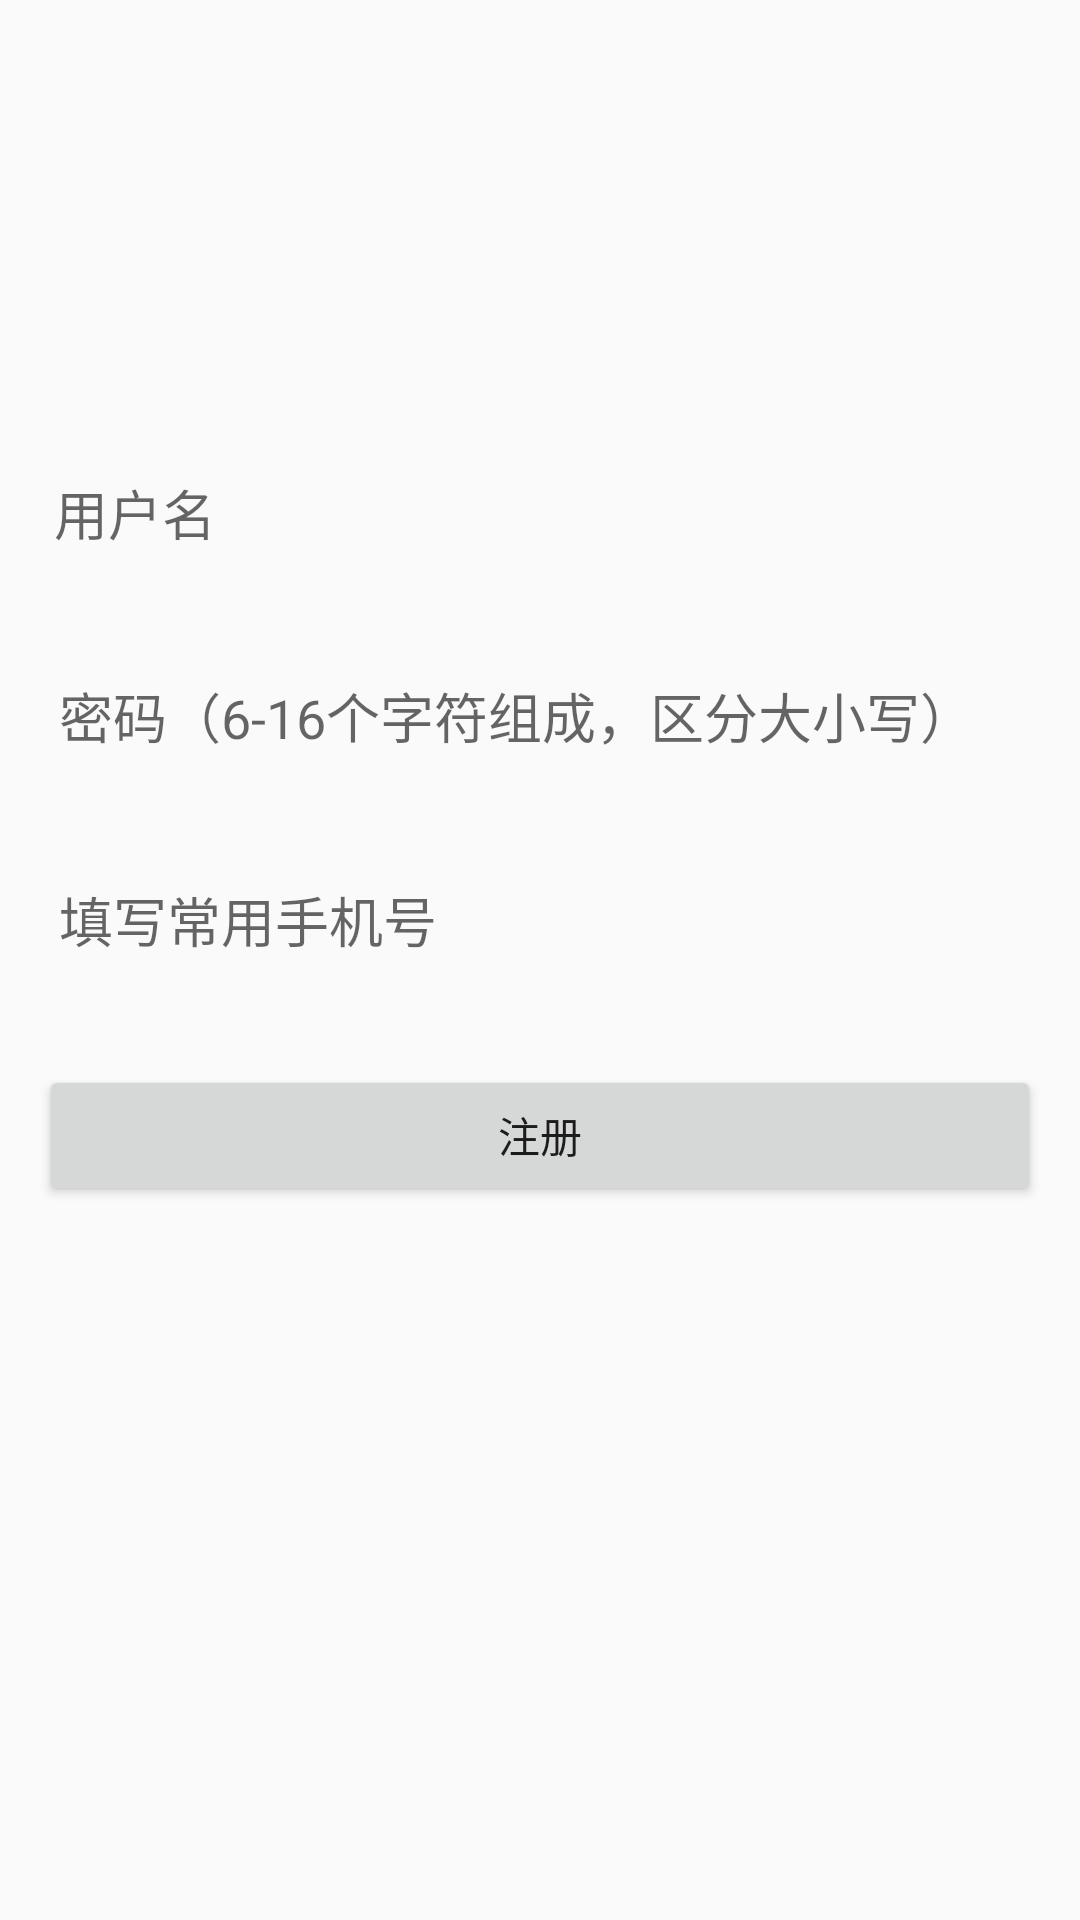

Layout XML and referenced resources for this Android screen:
<!-- AndroidManifest.xml: application theme AppTheme -->
<!-- res/layout/activity_register.xml -->
<?xml version="1.0" encoding="utf-8"?>
<android.support.constraint.ConstraintLayout
    xmlns:android="http://schemas.android.com/apk/res/android"
    xmlns:app="http://schemas.android.com/apk/res-auto"
    xmlns:tools="http://schemas.android.com/tools"
    android:layout_width="match_parent"
    android:layout_height="match_parent"
    android:id="@+id/registerLayout">


    <ImageView
        android:id="@+id/registerImageView"
        android:layout_width="351dp"
        android:layout_height="102dp"
        app:srcCompat="@mipmap/ic_launcher"
        android:layout_marginLeft="8dp"
        app:layout_constraintLeft_toLeftOf="parent"
        app:layout_constraintTop_toTopOf="parent"
        android:layout_marginTop="16dp"
        android:layout_marginRight="8dp"
        app:layout_constraintRight_toRightOf="parent" />

    <EditText
        android:id="@+id/et_registerUserName"
        android:layout_width="333dp"
        android:layout_height="38dp"
        android:ems="10"
        android:inputType="textPersonName"
        android:hint=" 用户名"
        android:background="@drawable/bg_edittext"
        android:layout_marginTop="34dp"
        app:layout_constraintTop_toBottomOf="@+id/registerImageView"
        android:layout_marginLeft="16dp"
        app:layout_constraintLeft_toLeftOf="parent"
        android:layout_marginRight="16dp"
        app:layout_constraintRight_toRightOf="parent"
        android:cursorVisible="false"
        android:maxLength="15"/>

    <EditText
        android:id="@+id/et_registerPassword"
        android:layout_width="330dp"
        android:layout_height="39dp"
        android:layout_marginRight="16dp"
        android:layout_marginTop="29dp"
        android:ems="10"
        android:hint=" 密码（6-16个字符组成，区分大小写）"
        android:background="@drawable/bg_edittext"
        app:layout_constraintRight_toRightOf="parent"
        app:layout_constraintTop_toBottomOf="@+id/et_registerUserName"
        android:layout_marginLeft="16dp"
        app:layout_constraintLeft_toLeftOf="parent"
        app:layout_constraintHorizontal_bias="0.489"
        android:cursorVisible="false"
        android:maxLength="16" />

    <EditText
        android:id="@+id/et_registerPhoneNumber"
        android:layout_width="330dp"
        android:layout_height="39dp"
        android:layout_marginLeft="16dp"
        android:layout_marginRight="16dp"
        android:layout_marginTop="29dp"
        android:background="@drawable/bg_edittext"
        android:ems="10"
        android:hint=" 填写常用手机号"
        app:layout_constraintHorizontal_bias="0.489"
        app:layout_constraintLeft_toLeftOf="parent"
        app:layout_constraintRight_toRightOf="parent"
        app:layout_constraintTop_toBottomOf="@+id/et_registerPassword"
        android:cursorVisible="false"
        android:maxLength="11"
        android:inputType="phone"/>

    <Button
        android:id="@+id/registerButton_registerLayout"
        android:layout_width="334dp"
        android:layout_height="47dp"
        android:text="注册"
        android:layout_marginTop="29dp"
        app:layout_constraintTop_toBottomOf="@+id/et_registerPhoneNumber"
        app:layout_constraintLeft_toLeftOf="parent"
        app:layout_constraintRight_toRightOf="parent" />

    <TextView
        android:id="@+id/usernameTips_registerLayout"
        android:layout_width="331dp"
        android:layout_height="19dp"
        app:layout_constraintLeft_toLeftOf="parent"
        app:layout_constraintRight_toRightOf="parent"
        android:layout_marginTop="8dp"
        app:layout_constraintTop_toBottomOf="@+id/et_registerUserName" />

    <TextView
        android:id="@+id/phonenumberTips_registerLayout"
        android:layout_width="331dp"
        android:layout_height="19dp"
        android:layout_marginTop="8dp"
        app:layout_constraintLeft_toLeftOf="parent"
        app:layout_constraintRight_toRightOf="parent"
        app:layout_constraintTop_toBottomOf="@+id/et_registerPhoneNumber" />

    <TextView
        android:id="@+id/passwordTips_registerLayout"
        android:layout_width="331dp"
        android:layout_height="19dp"
        android:layout_marginTop="8dp"
        app:layout_constraintLeft_toLeftOf="parent"
        app:layout_constraintRight_toRightOf="parent"
        app:layout_constraintTop_toBottomOf="@+id/et_registerPassword" />


</android.support.constraint.ConstraintLayout>
<!-- resources referenced by this layout -->
<resources>
  <style name="AppTheme" parent="Theme.AppCompat.Light.DarkActionBar">
          
          <item name="colorPrimary">@color/colorPrimary</item>
          <item name="colorPrimaryDark">@color/colorPrimaryDark</item>
          <item name="colorAccent">@color/colorAccent</item>
          <item name="android:windowIsTranslucent">true</item>
      </style>
  <color name="colorPrimary">#3F51B5</color>
  <color name="colorPrimaryDark">#000000</color>
  <color name="colorAccent">#FF4081</color>
</resources>
